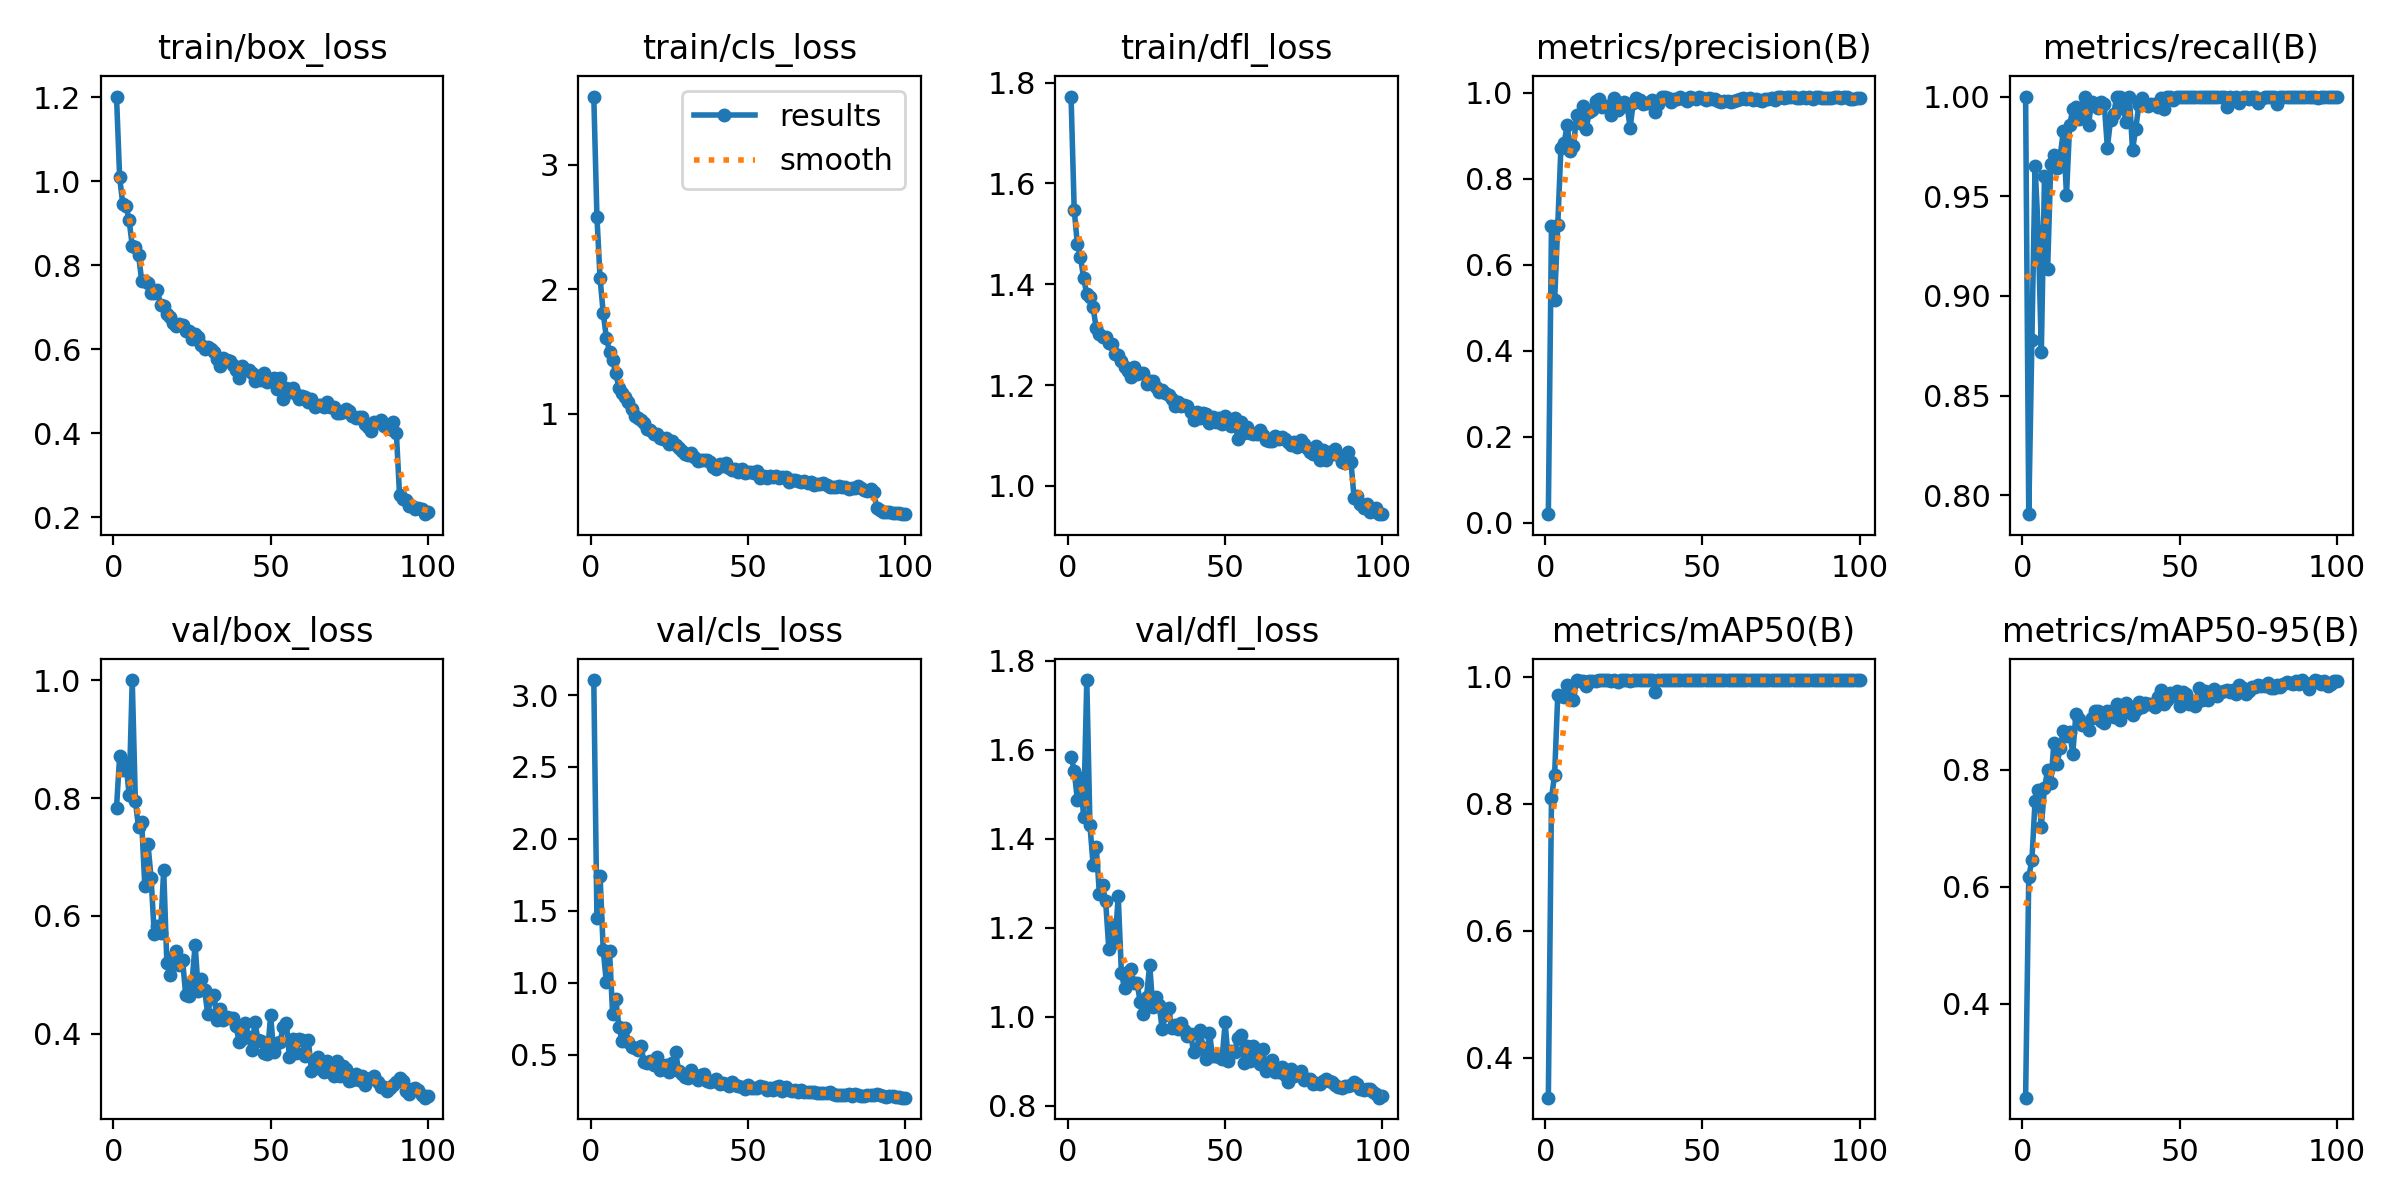

The table this chart was drawn from, first rows:
epoch, time, train/box_loss, train/cls_loss, train/dfl_loss, metrics/precision(B), metrics/recall(B), metrics/mAP50(B), metrics/mAP50-95(B), val/box_loss, val/cls_loss, val/dfl_loss, lr/pg0, lr/pg1, lr/pg2
1, 15.31, 1.201, 3.547, 1.772, 0.02042, 1, 0.3367, 0.2393, 0.7839, 3.104, 1.584, 0.0002187, 0.0002187, 0.0002187
2, 59.8, 1.009, 2.583, 1.547, 0.6897, 0.7906, 0.8088, 0.6171, 0.8721, 1.449, 1.553, 0.0004367, 0.0004367, 0.0004367
3, 110.2, 0.9448, 2.087, 1.479, 0.5179, 0.8781, 0.846, 0.6455, 0.8478, 1.745, 1.487, 0.0006503, 0.0006503, 0.0006503
4, 150.4, 0.9415, 1.81, 1.454, 0.6927, 0.9652, 0.9715, 0.7467, 0.8598, 1.227, 1.536, 0.0006472, 0.0006472, 0.0006472
5, 178.8, 0.9074, 1.613, 1.411, 0.8722, 0.9327, 0.9704, 0.766, 0.8059, 1.002, 1.449, 0.0006406, 0.0006406, 0.0006406
6, 191.5, 0.8464, 1.499, 1.381, 0.8837, 0.8721, 0.9686, 0.7028, 1, 1.223, 1.757, 0.000634, 0.000634, 0.000634
7, 205.3, 0.8433, 1.432, 1.374, 0.9248, 0.96, 0.9872, 0.7688, 0.7949, 0.781, 1.431, 0.0006274, 0.0006274, 0.0006274
8, 218.8, 0.8248, 1.329, 1.354, 0.8639, 0.9133, 0.9841, 0.7994, 0.7502, 0.8843, 1.341, 0.0006208, 0.0006208, 0.0006208
9, 231.8, 0.7635, 1.206, 1.312, 0.8763, 0.9661, 0.9637, 0.7767, 0.7596, 0.6945, 1.382, 0.0006142, 0.0006142, 0.0006142
10, 244.2, 0.7635, 1.17, 1.301, 0.9486, 0.9709, 0.995, 0.8459, 0.6506, 0.5977, 1.277, 0.0006076, 0.0006076, 0.0006076
11, 256.9, 0.7566, 1.139, 1.295, 0.9296, 0.964, 0.9928, 0.8107, 0.7222, 0.685, 1.295, 0.000601, 0.000601, 0.000601
12, 269.6, 0.7339, 1.097, 1.296, 0.9691, 0.9703, 0.993, 0.8376, 0.6645, 0.5913, 1.259, 0.0005944, 0.0005944, 0.0005944
13, 282.2, 0.7335, 1.038, 1.284, 0.9156, 0.9827, 0.9863, 0.8664, 0.5685, 0.5531, 1.152, 0.0005878, 0.0005878, 0.0005878
14, 294.7, 0.7407, 0.9849, 1.28, 0.9546, 0.9505, 0.9934, 0.8585, 0.5827, 0.5452, 1.207, 0.0005812, 0.0005812, 0.0005812
15, 306.9, 0.7054, 0.9702, 1.262, 0.9597, 0.9857, 0.9941, 0.8644, 0.5713, 0.5347, 1.169, 0.0005746, 0.0005746, 0.0005746
16, 319.2, 0.7035, 0.9488, 1.259, 0.9805, 0.9935, 0.9942, 0.8278, 0.6788, 0.559, 1.27, 0.000568, 0.000568, 0.000568
17, 331.5, 0.6842, 0.9298, 1.248, 0.9847, 0.9949, 0.995, 0.8953, 0.5206, 0.4473, 1.099, 0.0005613, 0.0005613, 0.0005613
18, 343.8, 0.6764, 0.8751, 1.237, 0.9663, 0.9886, 0.995, 0.8871, 0.4994, 0.4433, 1.063, 0.0005547, 0.0005547, 0.0005547
19, 356.1, 0.6628, 0.8696, 1.227, 0.9693, 0.9904, 0.9946, 0.8762, 0.53, 0.4592, 1.099, 0.0005481, 0.0005481, 0.0005481
20, 368.5, 0.6556, 0.8416, 1.217, 0.9696, 1, 0.995, 0.8765, 0.5404, 0.4284, 1.107, 0.0005415, 0.0005415, 0.0005415
21, 381, 0.6609, 0.8411, 1.236, 0.9486, 0.986, 0.9942, 0.8685, 0.5163, 0.4808, 1.075, 0.0005349, 0.0005349, 0.0005349
22, 393.8, 0.6575, 0.8103, 1.221, 0.9884, 0.9974, 0.995, 0.8884, 0.5252, 0.3968, 1.075, 0.0005283, 0.0005283, 0.0005283
23, 406.7, 0.6437, 0.7979, 1.223, 0.9608, 0.9961, 0.9925, 0.9013, 0.4658, 0.4153, 1.032, 0.0005217, 0.0005217, 0.0005217
24, 419.1, 0.6427, 0.804, 1.223, 0.9663, 0.9943, 0.9946, 0.9, 0.4638, 0.43, 1.006, 0.0005151, 0.0005151, 0.0005151
25, 431.9, 0.6248, 0.7587, 1.202, 0.9794, 0.9971, 0.995, 0.8836, 0.4869, 0.3799, 1.045, 0.0005085, 0.0005085, 0.0005085
26, 445.1, 0.6354, 0.782, 1.208, 0.9723, 0.9962, 0.995, 0.8808, 0.5509, 0.445, 1.116, 0.0005019, 0.0005019, 0.0005019
27, 458, 0.6286, 0.7495, 1.208, 0.9192, 0.9744, 0.9936, 0.9003, 0.4731, 0.5212, 1.022, 0.0004953, 0.0004953, 0.0004953
28, 470.4, 0.6098, 0.7291, 1.195, 0.9765, 0.9882, 0.995, 0.9006, 0.4928, 0.3863, 1.043, 0.0004887, 0.0004887, 0.0004887
29, 483.1, 0.601, 0.7043, 1.186, 0.9888, 0.9913, 0.995, 0.8897, 0.4744, 0.3624, 1.026, 0.0004821, 0.0004821, 0.0004821
30, 496, 0.606, 0.6818, 1.191, 0.9826, 1, 0.995, 0.913, 0.4337, 0.344, 0.9714, 0.0004755, 0.0004755, 0.0004755
31, 520.9, 0.601, 0.6721, 1.184, 0.9749, 1, 0.995, 0.8858, 0.4612, 0.3411, 1.004, 0.0004689, 0.0004689, 0.0004689
32, 533.5, 0.5938, 0.6859, 1.181, 0.9763, 0.994, 0.995, 0.8976, 0.4652, 0.3912, 1.019, 0.0004623, 0.0004623, 0.0004623
33, 546.9, 0.5779, 0.6539, 1.171, 0.9774, 0.9871, 0.995, 0.9141, 0.423, 0.3438, 0.9738, 0.0004557, 0.0004557, 0.0004557
34, 559.3, 0.5605, 0.6222, 1.158, 0.9836, 1, 0.995, 0.9018, 0.4427, 0.3233, 0.9812, 0.0004491, 0.0004491, 0.0004491
35, 572.1, 0.5789, 0.6317, 1.167, 0.956, 0.9731, 0.9769, 0.893, 0.4227, 0.358, 0.9729, 0.0004425, 0.0004425, 0.0004425
36, 584.7, 0.5739, 0.6267, 1.159, 0.9748, 0.9839, 0.995, 0.9032, 0.429, 0.3628, 0.9865, 0.0004359, 0.0004359, 0.0004359
37, 597.8, 0.5717, 0.634, 1.16, 0.9903, 0.9956, 0.995, 0.9161, 0.4263, 0.3202, 0.9689, 0.0004293, 0.0004293, 0.0004293
38, 610.5, 0.5622, 0.6121, 1.158, 0.9904, 0.9993, 0.995, 0.9077, 0.4263, 0.3104, 0.9555, 0.0004227, 0.0004227, 0.0004227
39, 623, 0.5506, 0.5745, 1.146, 0.9883, 0.9961, 0.995, 0.9145, 0.4125, 0.3174, 0.9604, 0.0004161, 0.0004161, 0.0004161
40, 635.7, 0.5325, 0.5584, 1.131, 0.9779, 0.9951, 0.995, 0.913, 0.3865, 0.333, 0.9195, 0.0004095, 0.0004095, 0.0004095
41, 648, 0.559, 0.5985, 1.147, 0.9848, 0.9964, 0.995, 0.9124, 0.3918, 0.297, 0.9268, 0.0004029, 0.0004029, 0.0004029
42, 660.4, 0.5496, 0.5861, 1.136, 0.9862, 0.9964, 0.995, 0.9069, 0.4187, 0.3009, 0.97, 0.0003963, 0.0003963, 0.0003963
43, 672.7, 0.5498, 0.6063, 1.144, 0.9915, 0.9946, 0.995, 0.9242, 0.3939, 0.2995, 0.9295, 0.0003897, 0.0003897, 0.0003897
44, 684.9, 0.5434, 0.5673, 1.142, 0.9855, 0.9993, 0.995, 0.9365, 0.372, 0.2813, 0.9052, 0.0003831, 0.0003831, 0.0003831
45, 697.6, 0.5247, 0.548, 1.126, 0.9808, 0.9936, 0.995, 0.9132, 0.4199, 0.3075, 0.9636, 0.0003765, 0.0003765, 0.0003765
46, 709.9, 0.5369, 0.5608, 1.136, 0.9913, 1, 0.995, 0.9195, 0.3889, 0.2905, 0.9106, 0.0003699, 0.0003699, 0.0003699
47, 722.6, 0.5277, 0.5374, 1.127, 0.9888, 1, 0.995, 0.9308, 0.3885, 0.2823, 0.9112, 0.0003632, 0.0003632, 0.0003632
48, 736.2, 0.5428, 0.5558, 1.135, 0.9851, 0.9984, 0.995, 0.9256, 0.3673, 0.2748, 0.9081, 0.0003566, 0.0003566, 0.0003566
49, 749.1, 0.5222, 0.5269, 1.123, 0.9898, 0.9999, 0.995, 0.9354, 0.3658, 0.2634, 0.9043, 0.00035, 0.00035, 0.00035
50, 761.9, 0.5296, 0.5345, 1.139, 0.9879, 1, 0.995, 0.9098, 0.4313, 0.2875, 0.9867, 0.0003434, 0.0003434, 0.0003434
51, 775.5, 0.5312, 0.5345, 1.133, 0.9845, 1, 0.995, 0.9329, 0.3684, 0.271, 0.9006, 0.0003368, 0.0003368, 0.0003368
52, 788.6, 0.5063, 0.5281, 1.119, 0.9876, 1, 0.995, 0.9291, 0.3845, 0.2705, 0.9224, 0.0003302, 0.0003302, 0.0003302
53, 802, 0.5312, 0.5414, 1.135, 0.9861, 1, 0.995, 0.9131, 0.3852, 0.2667, 0.9204, 0.0003236, 0.0003236, 0.0003236
54, 815.2, 0.4811, 0.4873, 1.094, 0.9867, 1, 0.995, 0.9176, 0.4116, 0.2822, 0.9526, 0.000317, 0.000317, 0.000317
55, 827.9, 0.508, 0.4993, 1.126, 0.9802, 1, 0.995, 0.9091, 0.4174, 0.2725, 0.9575, 0.0003104, 0.0003104, 0.0003104
56, 840.7, 0.498, 0.4843, 1.105, 0.979, 1, 0.995, 0.9393, 0.3598, 0.2574, 0.8953, 0.0003038, 0.0003038, 0.0003038
57, 853.2, 0.5083, 0.5051, 1.117, 0.9807, 1, 0.995, 0.9201, 0.3909, 0.2711, 0.9335, 0.0002972, 0.0002972, 0.0002972
58, 866, 0.4942, 0.4911, 1.105, 0.9802, 1, 0.995, 0.934, 0.3677, 0.2571, 0.8992, 0.0002906, 0.0002906, 0.0002906
59, 879.2, 0.4814, 0.4988, 1.103, 0.9799, 1, 0.995, 0.9189, 0.3903, 0.2763, 0.9348, 0.000284, 0.000284, 0.000284
60, 891.9, 0.4889, 0.4837, 1.103, 0.9821, 1, 0.995, 0.9292, 0.3898, 0.2819, 0.9256, 0.0002774, 0.0002774, 0.0002774
... 40 more rows
